Run: headless pygame with SDL's dummy video driver; simulated clock (each Clock.tick advances the game by its frame time, no real sleeping); random seed 0; keys injected as events and as key.get_pressed() state; no mouse input.
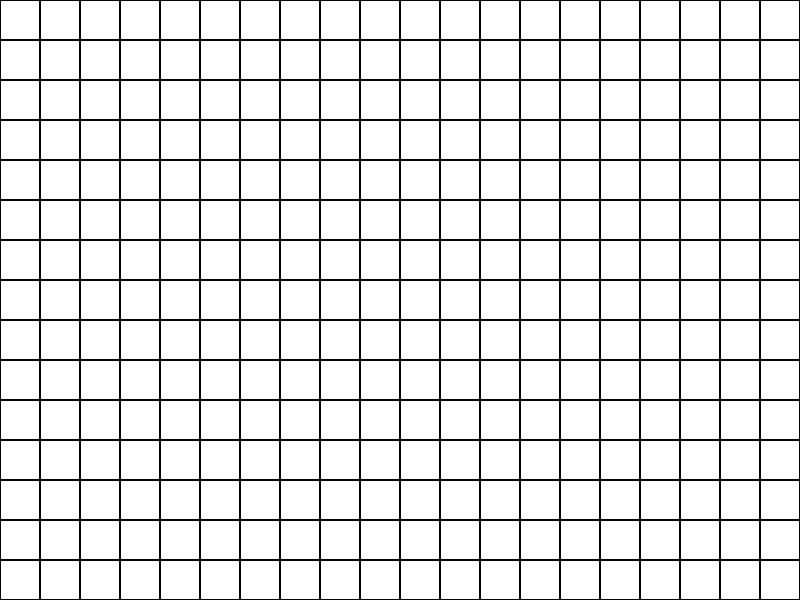
Frame 1 of 4 · flips 1–60 · no input
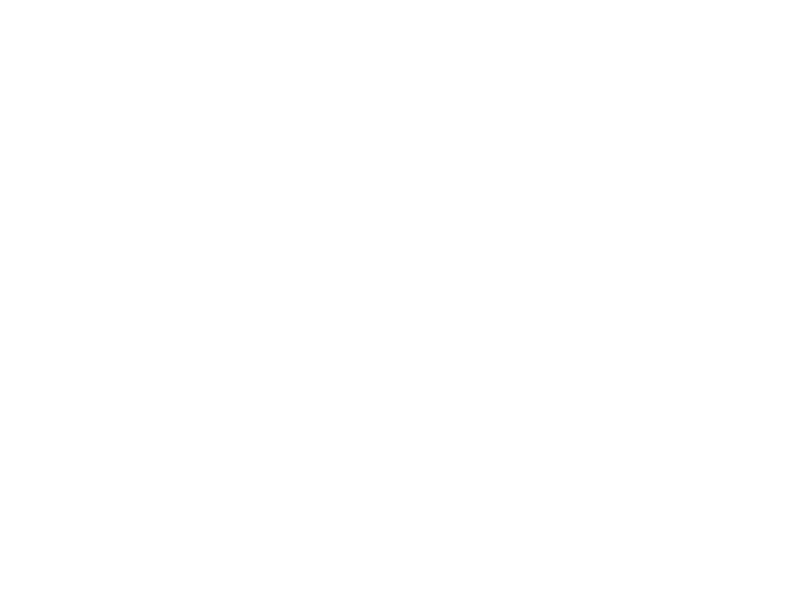
Frame 2 of 4 · flips 61–180 · tapped SPACE, RETURN · held RIGHT (→), D
Frame 3 of 4 · flips 181–300 · held DOWN (↓), S · screen unchanged from frame 2, image omitted
Frame 4 of 4 · flips 301–420 · held LEFT (←), A, UP (↑), W · screen same as frame 1, image omitted

The pygame program that drew these frames:

import pygame

# Initialize pygame
pygame.init()

# Window settings
WIDTH, HEIGHT = 800, 600
window = pygame.display.set_mode((WIDTH, HEIGHT))

# Grid and camera settings
camera_x, camera_y = 0, 0
zoom_level = 1
running = True
GRID = (40, 20)

# Colors
WHITE = (255, 255, 255)
BLACK = (0, 0, 0)

def draw_grid(surface: pygame.Surface):
    CELL_SIZE_PX = 40
    for x in range(GRID[0]):
        for y in range(GRID[1]):
            rect = pygame.Rect(x * CELL_SIZE_PX, y * CELL_SIZE_PX, CELL_SIZE_PX, CELL_SIZE_PX)
            pygame.draw.rect(surface, BLACK, rect, 1)
    return surface

def process_events():
    global camera_x, camera_y, zoom_level, running

    keys = pygame.key.get_pressed()

    if keys[pygame.K_LEFT] or keys[pygame.K_a]:
        camera_x -= 10
    if keys[pygame.K_RIGHT] or keys[pygame.K_d]:
        camera_x += 10
    if keys[pygame.K_UP] or keys[pygame.K_w]:
        camera_y -= 10
    if keys[pygame.K_DOWN] or keys[pygame.K_s]:
        camera_y += 10
    if keys[pygame.K_PLUS] or keys[pygame.K_EQUALS]:
        zoom_level = min(2, zoom_level + 0.1)
    if keys[pygame.K_MINUS]:
        zoom_level = max(0.5, zoom_level - 0.1)

    for event in pygame.event.get():
        if event.type == pygame.QUIT:
            running = False
        elif event.type == pygame.KEYDOWN:
            if event.key == pygame.K_SPACE:
                print("run/pause")
            if event.key == pygame.K_TAB:
                print("step")

def draw_world() -> pygame.Surface:
    grid_surface = pygame.Surface((WIDTH, HEIGHT))
    grid_surface.fill(WHITE)

    draw_grid(grid_surface)
    # TODO draw agents

    return grid_surface

def main():
    clock = pygame.time.Clock()
    # simulation = Simula

    while running:
        process_events()

        # if should perform step then update the simulation

        world_surface = draw_world()
        scaled_surface = pygame.transform.scale(world_surface, (int(WIDTH * zoom_level), int(HEIGHT * zoom_level)))
        window.fill(WHITE)
        window.blit(scaled_surface, (-camera_x, -camera_y)) # Draw surface while applying camera translation

        pygame.display.flip()
        clock.tick(60)

    pygame.quit()

if __name__ == "__main__":
    main()
